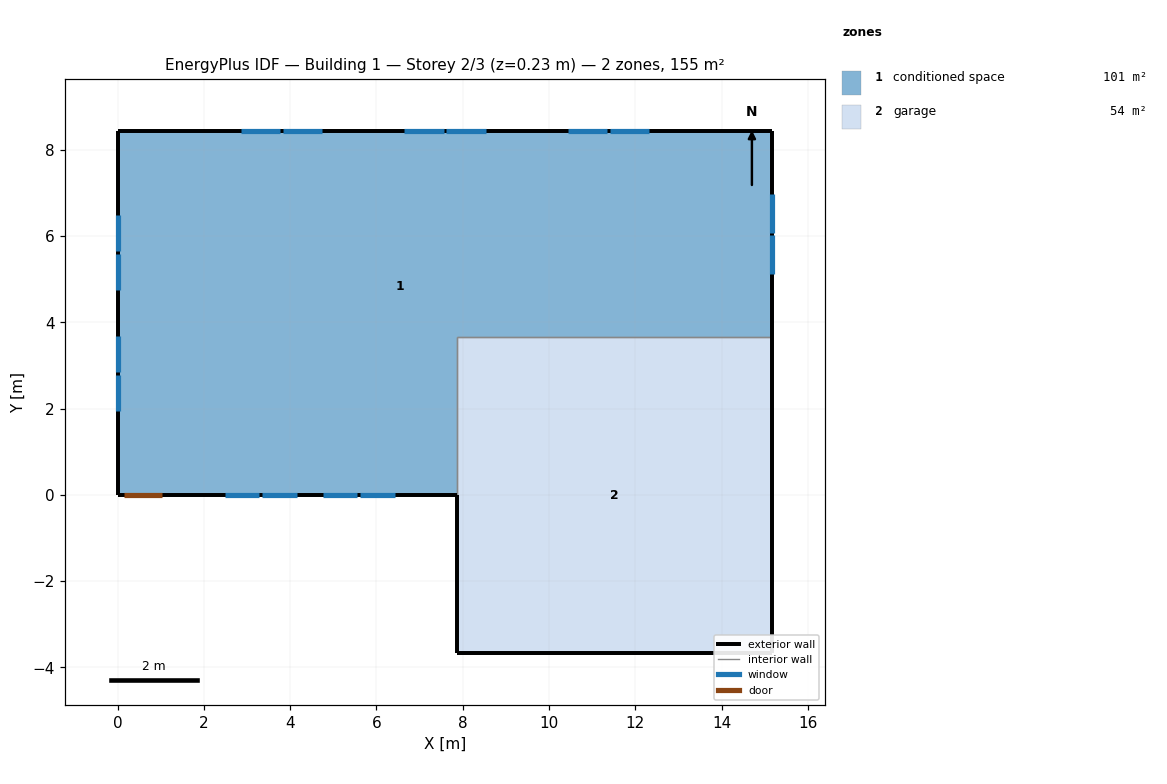
=== STOREY PLAN SPEC (per zone: floor XY polygon, exterior-wall plan segments, windows/doors) ===
zone 1: conditioned space  (101.2 m²)
  floor: (15.18, 8.43) (15.18, 3.66) (7.86, 3.66) (7.86, 0.00) (0.00, 0.00) (0.00, 8.43)
  exterior wall: (15.18, 8.43) – (15.18, 3.66)  [4.8 m]
    window: (15.18, 5.13) – (15.18, 6.01)  [1.0 m²]
    window: (15.18, 6.08) – (15.18, 6.96)  [1.0 m²]
  exterior wall: (7.86, 0.00) – (1.05, 0.00)  [6.8 m]
    window: (2.48, 0.00) – (3.29, 0.00)  [0.9 m²]
    window: (3.35, 0.00) – (4.15, 0.00)  [0.9 m²]
    window: (4.76, 0.00) – (5.56, 0.00)  [0.9 m²]
    window: (5.62, 0.00) – (6.43, 0.00)  [0.9 m²]
  exterior wall: (1.05, 0.00) – (0.13, 0.00)  [0.9 m]
    door: (0.15, 0.00) – (1.02, 0.00)  [1.9 m²]
  exterior wall: (0.13, 0.00) – (0.00, 0.00)  [0.1 m]
  exterior wall: (0.00, 0.00) – (0.00, 8.43)  [8.4 m]
    window: (0.00, 6.48) – (0.00, 5.65)  [0.9 m²]
    window: (0.00, 5.59) – (0.00, 4.76)  [0.9 m²]
    window: (0.00, 3.67) – (0.00, 2.84)  [0.9 m²]
    window: (0.00, 2.78) – (0.00, 1.95)  [0.9 m²]
  exterior wall: (0.00, 8.43) – (15.18, 8.43)  [15.2 m]
    window: (12.33, 8.43) – (11.41, 8.43)  [1.1 m²]
    window: (11.35, 8.43) – (10.44, 8.43)  [1.1 m²]
    window: (8.53, 8.43) – (7.62, 8.43)  [1.1 m²]
    window: (7.56, 8.43) – (6.65, 8.43)  [1.1 m²]
    window: (4.74, 8.43) – (3.82, 8.43)  [1.1 m²]
    window: (3.76, 8.43) – (2.85, 8.43)  [1.1 m²]
  interior walls: 2
zone 2: garage  (53.5 m²)
  floor: (7.86, -3.66) (7.86, 3.66) (15.18, 3.66) (15.18, -3.66)
  exterior wall: (7.86, 0.00) – (7.86, -3.66)  [3.7 m]
  exterior wall: (15.18, 3.66) – (15.18, -3.66)  [7.3 m]
  exterior wall: (15.18, -3.66) – (7.86, -3.66)  [7.3 m]
  interior walls: 2

=== DERIVED (storey summary) ===
Building: Building 1
Storey: 2 of 3  (floor level z = 0.23 m)
Storey gross floor area: 154.7 m²
Zones on this storey: 2
  - conditioned space: floor 101.2 m²; exterior wall 36.2 m (88.4 m²); 16 window(s) 15.9 m²; WWR 18.0%; 1 door(s)
  - garage: floor 53.5 m²; exterior wall 18.3 m (44.6 m²); WWR 0.0%
Zone adjacency (shared interzone walls):
  - conditioned space ↔ garage